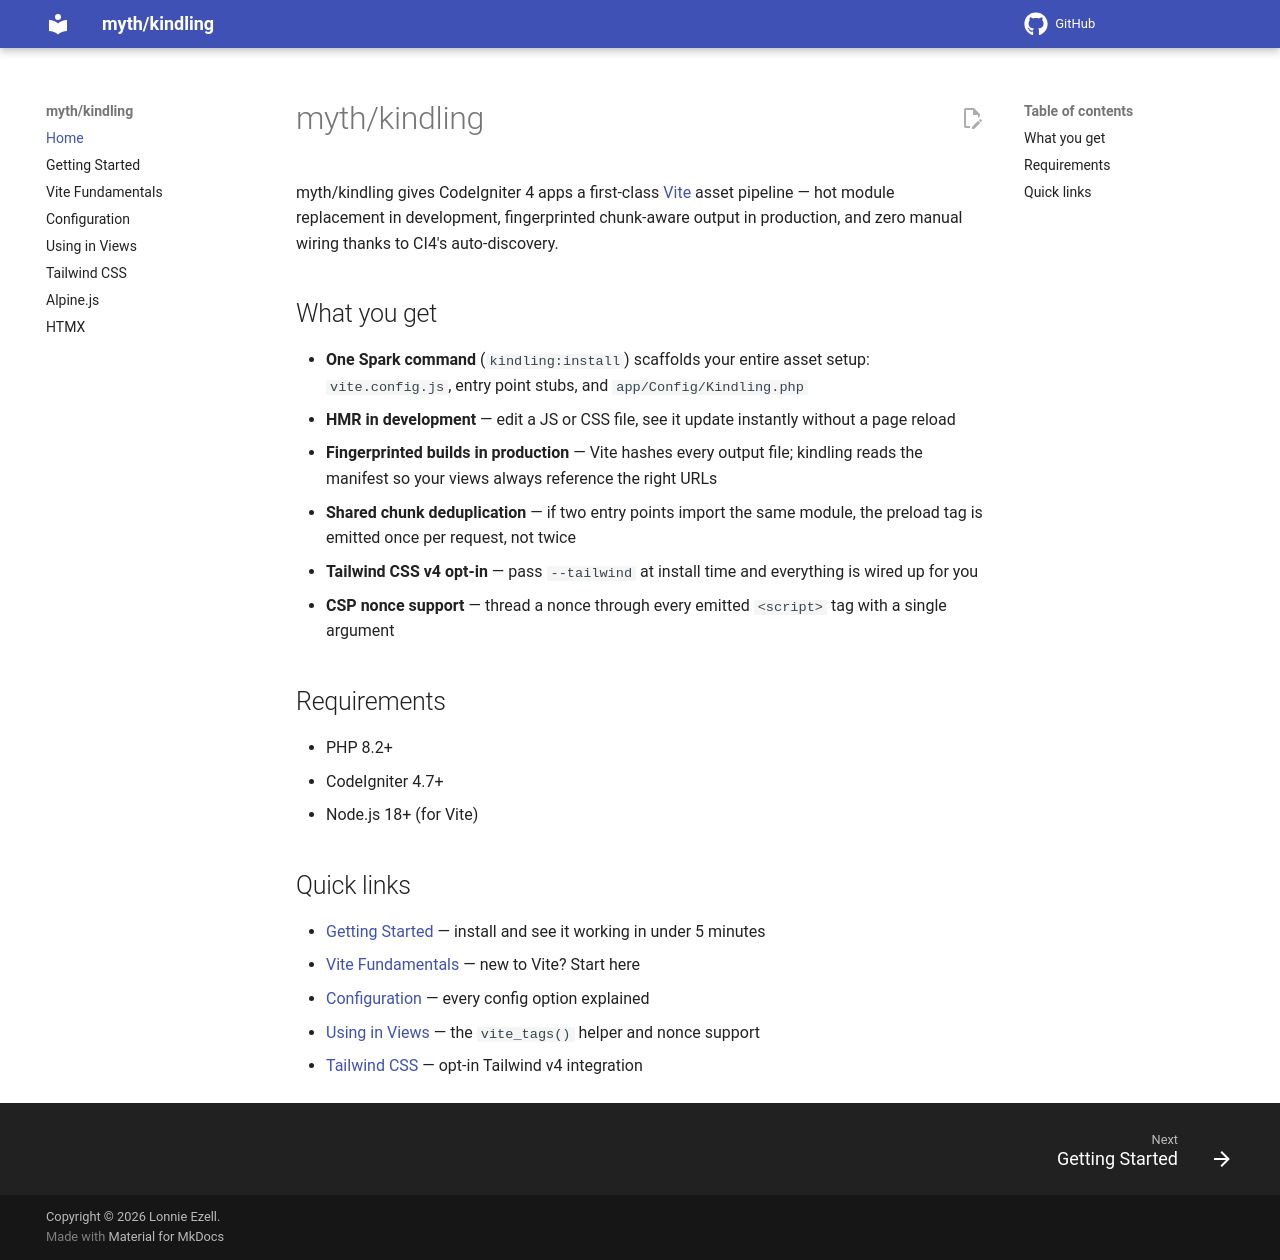

repository: lonnieezell/kindling · page: index.html · generator: mkdocs

# myth/kindling

myth/kindling gives CodeIgniter 4 apps a first-class [Vite](https://vitejs.dev/) asset pipeline — hot module replacement in development, fingerprinted chunk-aware output in production, and zero manual wiring thanks to CI4's auto-discovery.

## What you get

- **One Spark command** (`kindling:install`) scaffolds your entire asset setup: `vite.config.js`, entry point stubs, and `app/Config/Kindling.php`
- **HMR in development** — edit a JS or CSS file, see it update instantly without a page reload
- **Fingerprinted builds in production** — Vite hashes every output file; kindling reads the manifest so your views always reference the right URLs
- **Shared chunk deduplication** — if two entry points import the same module, the preload tag is emitted once per request, not twice
- **Tailwind CSS v4 opt-in** — pass `--tailwind` at install time and everything is wired up for you
- **CSP nonce support** — thread a nonce through every emitted `<script>` tag with a single argument

## Requirements

- PHP 8.2+
- CodeIgniter 4.7+
- Node.js 18+ (for Vite)

## Quick links

- [Getting Started](getting-started.md) — install and see it working in under 5 minutes
- [Vite Fundamentals](vite-fundamentals.md) — new to Vite? Start here
- [Configuration](configuration.md) — every config option explained
- [Using in Views](views.md) — the `vite_tags()` helper and nonce support
- [Tailwind CSS](tailwind.md) — opt-in Tailwind v4 integration
